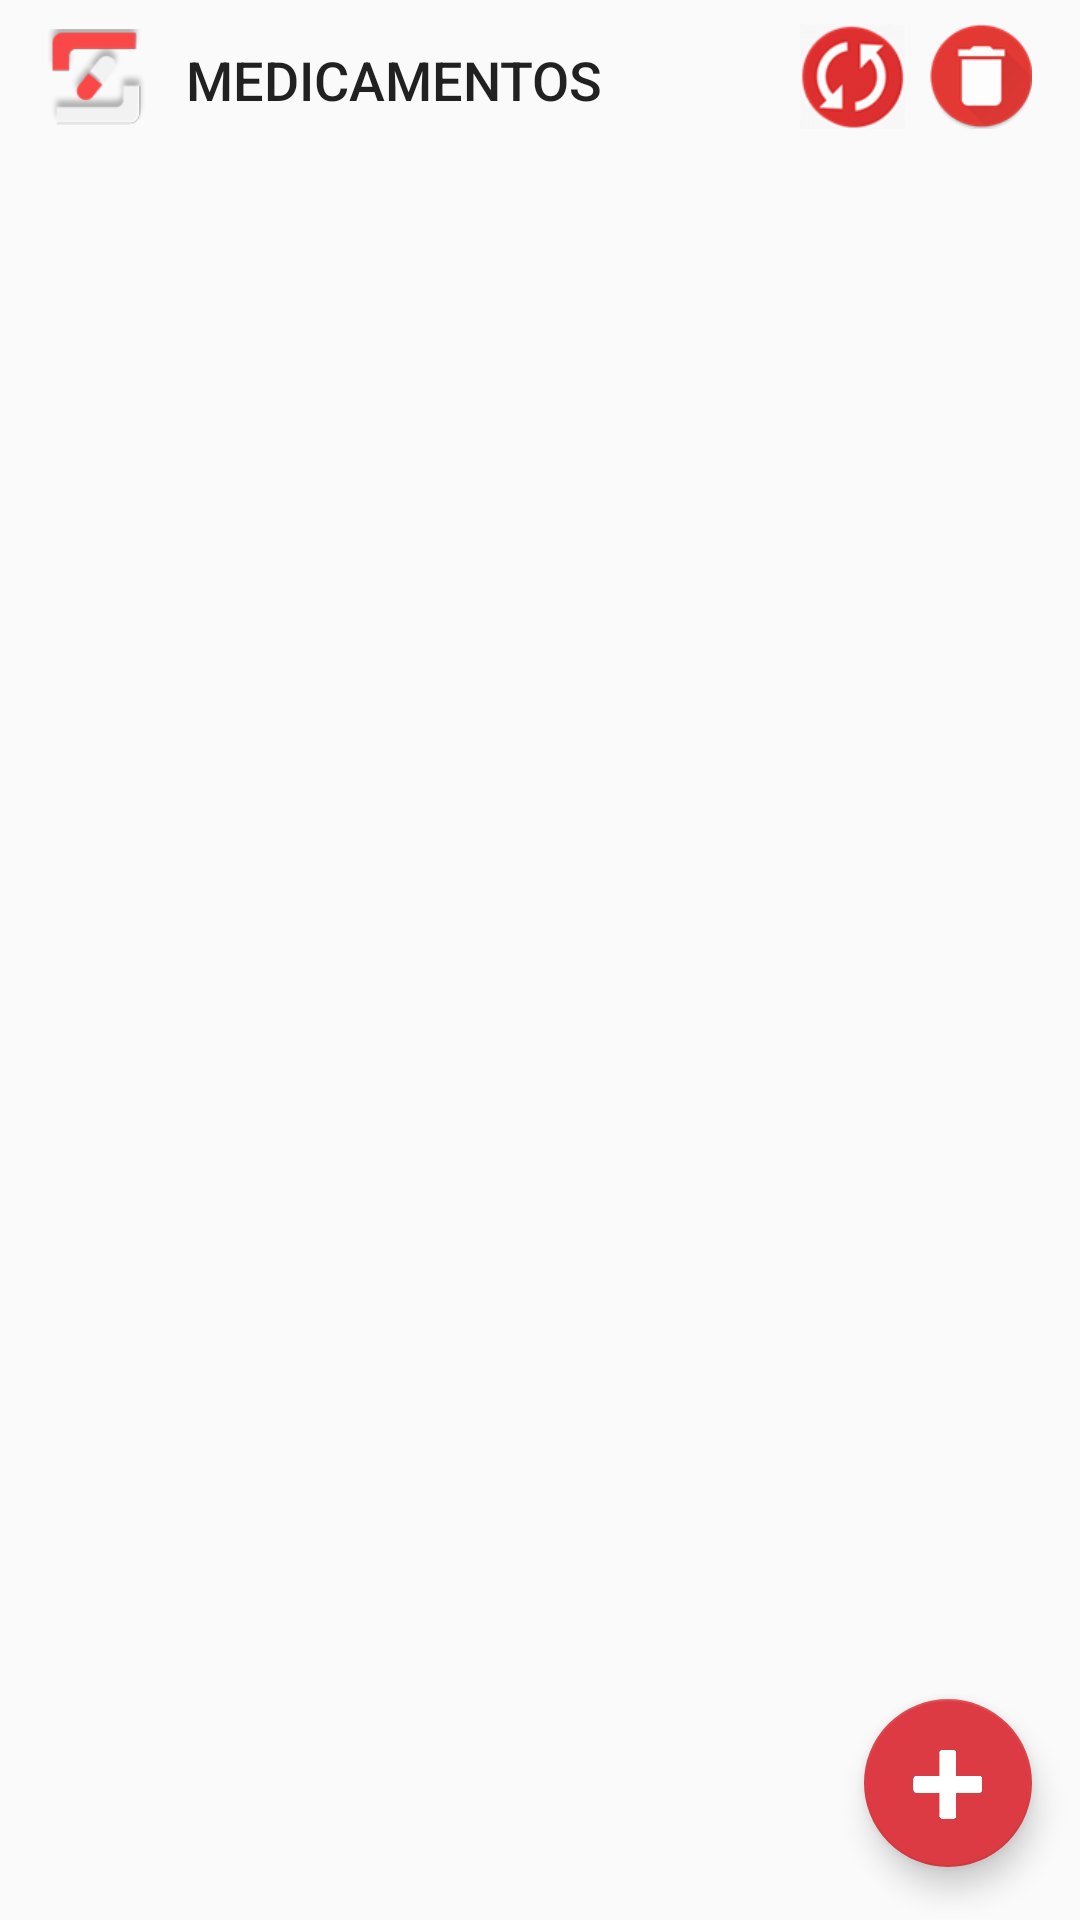

Write the Android layout XML for this screen, with the resource values it uses.
<!-- AndroidManifest.xml: activity theme AppTheme -->
<!-- res/layout/activity_main_medicamentos.xml -->
<?xml version="1.0" encoding="utf-8"?>
<android.support.constraint.ConstraintLayout xmlns:android="http://schemas.android.com/apk/res/android"
    xmlns:app="http://schemas.android.com/apk/res-auto"
    xmlns:tools="http://schemas.android.com/tools"
    android:layout_width="match_parent"
    android:layout_height="match_parent"
    tools:context=".AddMedActivity"
    tools:layout_editor_absoluteY="25dp">


    <TextView
        android:id="@+id/textView3"
        android:layout_width="165dp"
        android:layout_height="37dp"
        android:layout_marginBottom="8dp"
        android:layout_marginEnd="32dp"
        android:layout_marginLeft="8dp"
        android:layout_marginRight="32dp"
        android:layout_marginStart="8dp"
        android:layout_marginTop="4dp"
        android:gravity="center"
        android:text="@string/medicamentos"
        android:textAllCaps="true"
        android:textAppearance="@style/TextAppearance.AppCompat.Body2"
        android:textSize="18sp"
        app:layout_constraintBottom_toBottomOf="parent"
        app:layout_constraintEnd_toEndOf="parent"
        app:layout_constraintHorizontal_bias="0.264"
        app:layout_constraintStart_toStartOf="parent"
        app:layout_constraintTop_toTopOf="parent"
        app:layout_constraintVertical_bias="0.007" />

    <ListView
        android:id="@+id/ListViewId"
        style="@style/style_listview"
        android:layout_width="322dp"
        android:layout_height="443dp"
        android:layout_marginBottom="32dp"
        android:layout_marginEnd="16dp"
        android:layout_marginLeft="8dp"
        android:layout_marginRight="16dp"
        android:layout_marginStart="8dp"
        android:layout_marginTop="56dp"
        app:layout_constraintBottom_toBottomOf="parent"
        app:layout_constraintEnd_toEndOf="parent"
        app:layout_constraintHorizontal_bias="0.571"
        app:layout_constraintStart_toStartOf="parent"
        app:layout_constraintTop_toTopOf="parent"
        app:layout_constraintVertical_bias="0.0" />

    <android.support.design.widget.FloatingActionButton
        android:id="@+id/btnAdicionar"
        android:layout_width="182dp"
        android:layout_height="56dp"
        android:layout_marginBottom="8dp"
        android:layout_marginEnd="8dp"
        android:layout_marginLeft="8dp"
        android:layout_marginRight="8dp"
        android:layout_marginStart="8dp"
        android:layout_marginTop="8dp"
        android:clickable="true"
        android:src="@drawable/icon_plus"
        app:layout_constraintBottom_toBottomOf="parent"
        app:layout_constraintEnd_toEndOf="parent"
        app:layout_constraintHorizontal_bias="0.972"
        app:layout_constraintStart_toStartOf="parent"
        app:layout_constraintTop_toTopOf="parent"
        app:layout_constraintVertical_bias="0.983" />

    <ImageView
        android:id="@+id/imageView5"
        android:layout_width="33dp"
        android:layout_height="36dp"
        android:layout_marginBottom="8dp"
        android:layout_marginEnd="8dp"
        android:layout_marginLeft="8dp"
        android:layout_marginRight="8dp"
        android:layout_marginStart="8dp"
        android:layout_marginTop="8dp"
        android:src="@drawable/icone_72"
        app:layout_constraintBottom_toBottomOf="parent"
        app:layout_constraintEnd_toEndOf="parent"
        app:layout_constraintHorizontal_bias="0.025"
        app:layout_constraintStart_toStartOf="parent"
        app:layout_constraintTop_toTopOf="parent"
        app:layout_constraintVertical_bias="0.0" />

    <ImageView
        android:id="@+id/ivAlterar"
        android:layout_width="52dp"
        android:layout_height="35dp"
        android:layout_marginBottom="8dp"
        android:layout_marginEnd="8dp"
        android:layout_marginLeft="8dp"
        android:layout_marginRight="8dp"
        android:layout_marginStart="8dp"
        android:layout_marginTop="8dp"
        android:src="@drawable/update"
        app:layout_constraintBottom_toBottomOf="parent"
        app:layout_constraintEnd_toEndOf="parent"
        app:layout_constraintHorizontal_bias="0.856"
        app:layout_constraintStart_toStartOf="parent"
        app:layout_constraintTop_toTopOf="parent"
        app:layout_constraintVertical_bias="0.0" />

    <ImageView
        android:id="@+id/ivDeletar"
        android:layout_width="34dp"
        android:layout_height="37dp"
        android:layout_marginBottom="8dp"
        android:layout_marginEnd="8dp"
        android:layout_marginLeft="8dp"
        android:layout_marginRight="8dp"
        android:layout_marginStart="8dp"
        android:layout_marginTop="7dp"
        android:src="@drawable/delete"
        app:layout_constraintBottom_toBottomOf="parent"
        app:layout_constraintEnd_toEndOf="parent"
        app:layout_constraintHorizontal_bias="0.974"
        app:layout_constraintStart_toStartOf="parent"
        app:layout_constraintTop_toTopOf="parent"
        app:layout_constraintVertical_bias="0.0" />


</android.support.constraint.ConstraintLayout>
<!-- resources referenced by this layout -->
<resources>
  <!-- drawable delete: png bitmap (drawable, 3397 bytes) -->
  <!-- drawable icon_plus: png bitmap (drawable, 4593 bytes) -->
  <!-- drawable icone_72: png bitmap (drawable, 4034 bytes) -->
  <!-- drawable update: png bitmap (drawable, 8473 bytes) -->
  <string name="medicamentos">Medicamentos</string>
  <style name="style_listview">
          <item name="android:textSize">100dp</item>
      </style>
  <style name="AppTheme" parent="Theme.AppCompat.Light.NoActionBar">
          
          <item name="colorPrimary">@color/colorPrimary</item>
          <item name="colorPrimaryDark">@color/colorPrimaryDark</item>
          <item name="colorAccent">@color/colorAccent</item>
      </style>
  <color name="colorPrimary">#e7e7e9</color>
  <color name="colorPrimaryDark">#ac0c0f</color>
  <color name="colorAccent">#dc3b43</color>
</resources>
